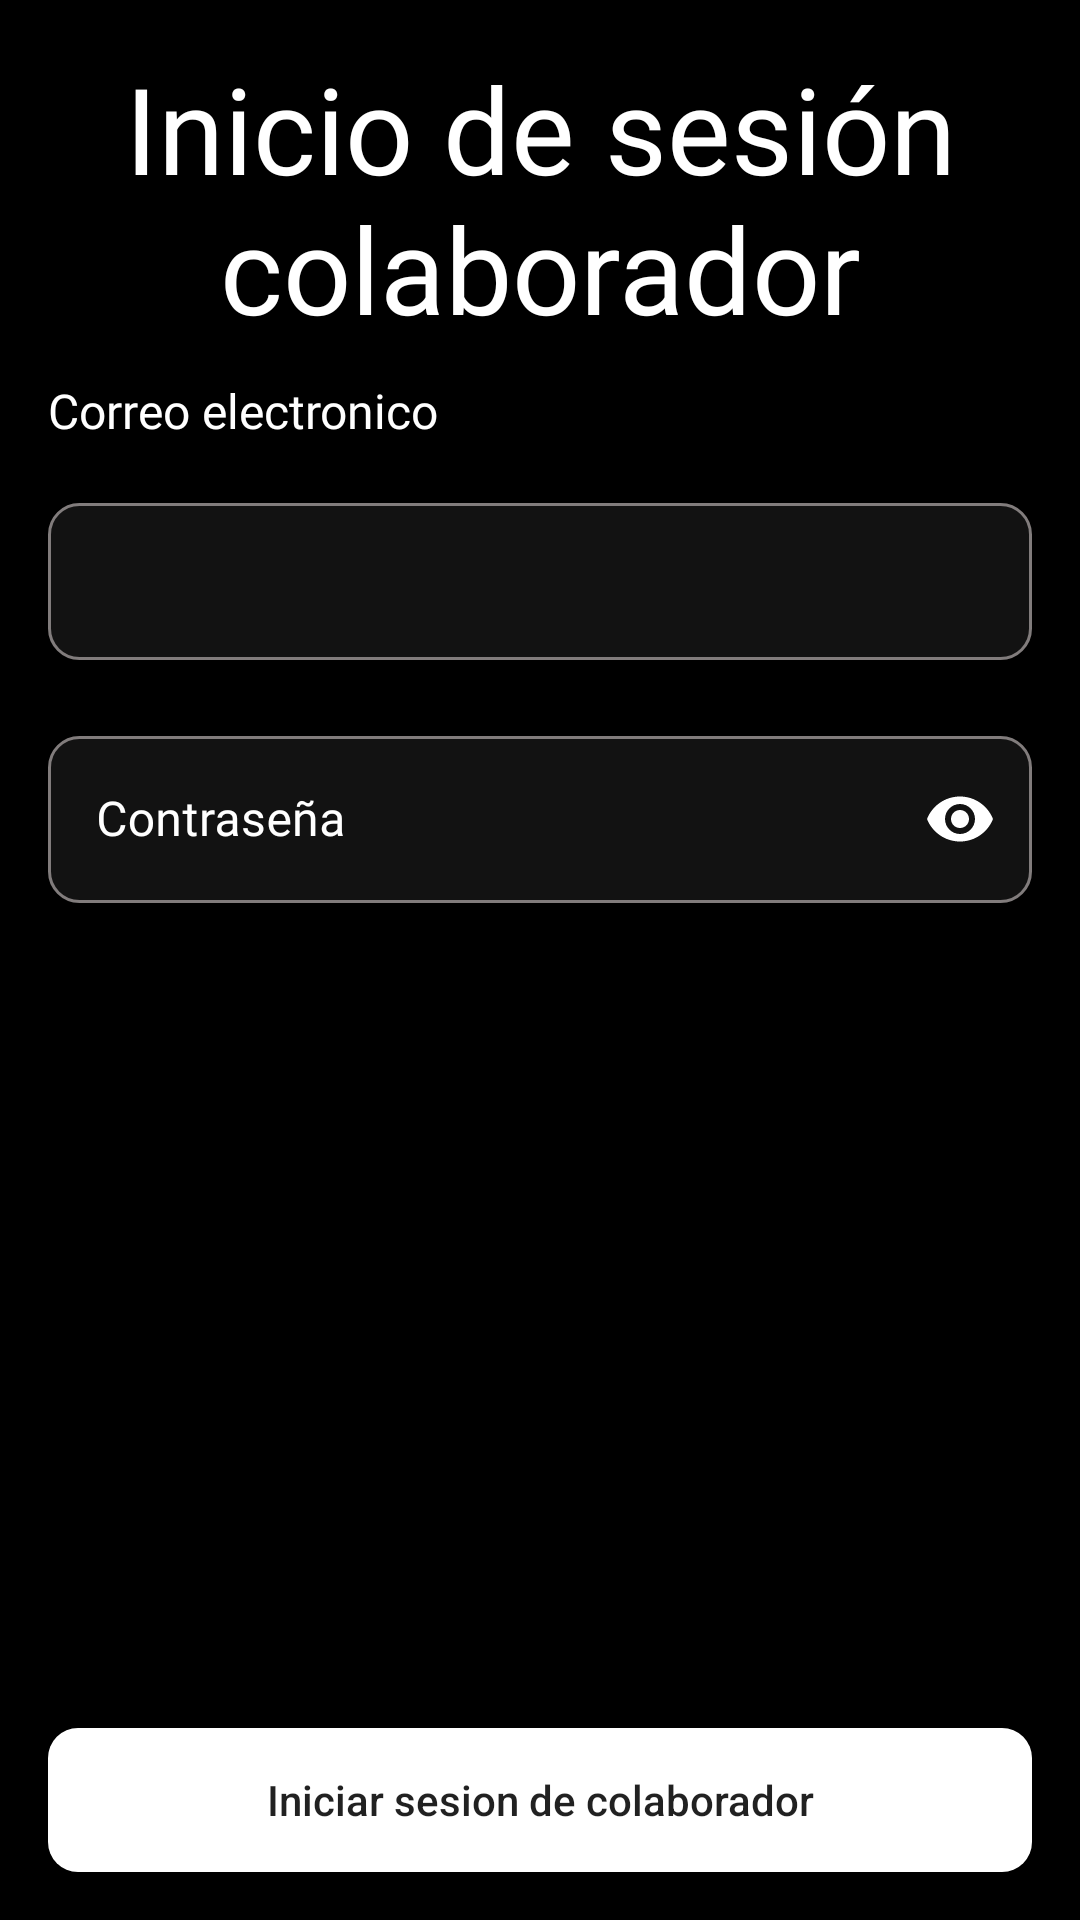

Android layout source for this screen:
<!-- AndroidManifest.xml: application theme Theme.CAV -->
<!-- res/layout/activity_login_admin.xml -->
<?xml version="1.0" encoding="utf-8"?>
<androidx.constraintlayout.widget.ConstraintLayout xmlns:android="http://schemas.android.com/apk/res/android"
    xmlns:app="http://schemas.android.com/apk/res-auto"
    xmlns:tools="http://schemas.android.com/tools"
    android:layout_width="match_parent"
    android:layout_height="match_parent"
    android:background="@color/black"
    android:padding="16dp"
    tools:context=".LoginAdminActivity">

    <LinearLayout
        android:id="@+id/linear"
        android:layout_width="match_parent"
        android:layout_height="wrap_content"
        android:orientation="vertical"
        app:layout_constraintTop_toTopOf="parent">

        <TextView
            android:layout_width="match_parent"
            android:layout_height="wrap_content"
            android:text="Inicio de sesión colaborador"
            style="@style/title_white"
            android:textAlignment="center"

            />

        <TextView
            android:id="@+id/textViewMail"
            android:layout_width="wrap_content"
            android:layout_height="wrap_content"
            android:text="Correo electronico"
            style="@style/normalText_white"
            app:layout_constraintTop_toBottomOf="@id/text_aux"
            app:layout_constraintLeft_toLeftOf="parent"
            android:layout_marginTop="10dp"/>
        <EditText
            android:id="@+id/mail"
            android:layout_width="match_parent"
            android:layout_height="wrap_content"
            app:layout_constraintTop_toBottomOf="@id/textViewMail"
            style="@style/black_textfield"
            android:layout_marginTop="20dp"
            />

        <com.google.android.material.textfield.TextInputLayout
            android:id="@+id/pass_layout"
            app:layout_constraintTop_toBottomOf="@id/mail"
            android:layout_width="match_parent"
            android:layout_height="wrap_content"
            android:layout_marginTop="20dp"
            android:textColor="@color/white"
            android:textColorHint="@color/white"
            app:endIconMode="password_toggle"
            app:endIconTint="@color/white"
            app:hintTextColor="@color/white"
            style="@style/Widget.MaterialComponents.TextInputLayout.OutlinedBox"
            >

            <com.google.android.material.textfield.TextInputEditText
                android:id="@+id/password"
                android:layout_width="match_parent"
                android:layout_height="match_parent"
                android:background="@drawable/black_textfield_1"
                android:fontFamily="@font/poppins_medium"
                android:textColor="@color/white"
                android:hint="Contraseña"
                android:inputType="textPassword"
                />
        </com.google.android.material.textfield.TextInputLayout>

    </LinearLayout>

    <androidx.appcompat.widget.AppCompatButton
        android:id="@+id/login"
        android:layout_width="match_parent"
        android:layout_height="wrap_content"
        app:layout_constraintBottom_toBottomOf="parent"
        android:background="@drawable/white_button_1"
        android:text="Iniciar sesion de colaborador"/>

</androidx.constraintlayout.widget.ConstraintLayout>
<!-- resources referenced by this layout -->
<resources>
  <color name="black">#FF000000</color>
  <color name="white">#FFFFFFFF</color>
  <!-- drawable black_textfield_1 (drawable) -->
  <?xml version="1.0" encoding="utf-8"?>
  <layer-list xmlns:android="http://schemas.android.com/apk/res/android">
      <item>
          <shape android:shape="rectangle">
              <solid android:color="#121212"/>
              <stroke android:width="1dp" android:color="#817C7C"/>
              <corners android:radius="10dp"/>
              <padding android:bottom="14dp" android:left="20dp" android:top="14dp" android:right="14dp"/>
          </shape>
      </item>
  </layer-list>
  <!-- drawable white_button_1 (drawable) -->
  <?xml version="1.0" encoding="utf-8"?>
  <layer-list xmlns:android="http://schemas.android.com/apk/res/android">
  
      <item >
          <shape android:shape="rectangle">
              <solid android:color="@color/white"/>
              <corners android:radius="10dp"/>
          </shape>
      </item>
  </layer-list>
  <style name="black_textfield">
          <item name="android:textColorHint">@color/white</item>
          <item name="fontFamily">@font/poppins_medium</item>
          <item name="android:background">@drawable/black_textfield_1</item>
          <item name="android:textColor">@color/white</item>
      </style>
  
      //Text styles into app
  <style name="normalText_white">
          <item name="android:textColor">@color/white</item>
          <item name="fontFamily">@font/poppins_light</item>
          <item name="android:textSize">16sp</item>
      </style>
  <style name="title_white">
          <item name="android:textColor">@color/white</item>
          <item name="fontFamily">@font/poppins_medium</item>
          <item name="android:textSize">40sp</item>
      </style>
  <style name="Theme.CAV" parent="Theme.MaterialComponents.DayNight.DarkActionBar">
          
          <item name="colorPrimary">@color/white</item>
          <item name="colorPrimaryVariant">@color/purple_700</item>
          <item name="colorOnPrimary">@color/white</item>
          
          <item name="colorSecondary">@color/teal_200</item>
          <item name="colorSecondaryVariant">@color/teal_700</item>
          <item name="colorOnSecondary">@color/black</item>
          
          <item name="android:statusBarColor">?attr/colorOnSecondary</item>
          
          <item name="windowActionBar">false</item>
          <item name="windowNoTitle">true</item>
          <item name="buttonStyle">@style/miBoton</item>
      </style>
  
  
  
      //text styles
  <color name="purple_700">#FF3700B3</color>
  <color name="teal_200">#FF03DAC5</color>
  <color name="teal_700">#FF018786</color>
  <style name="miBoton" parent="Widget.AppCompat.Button">
          <item name="android:textAllCaps">false</item>
      </style>
</resources>
